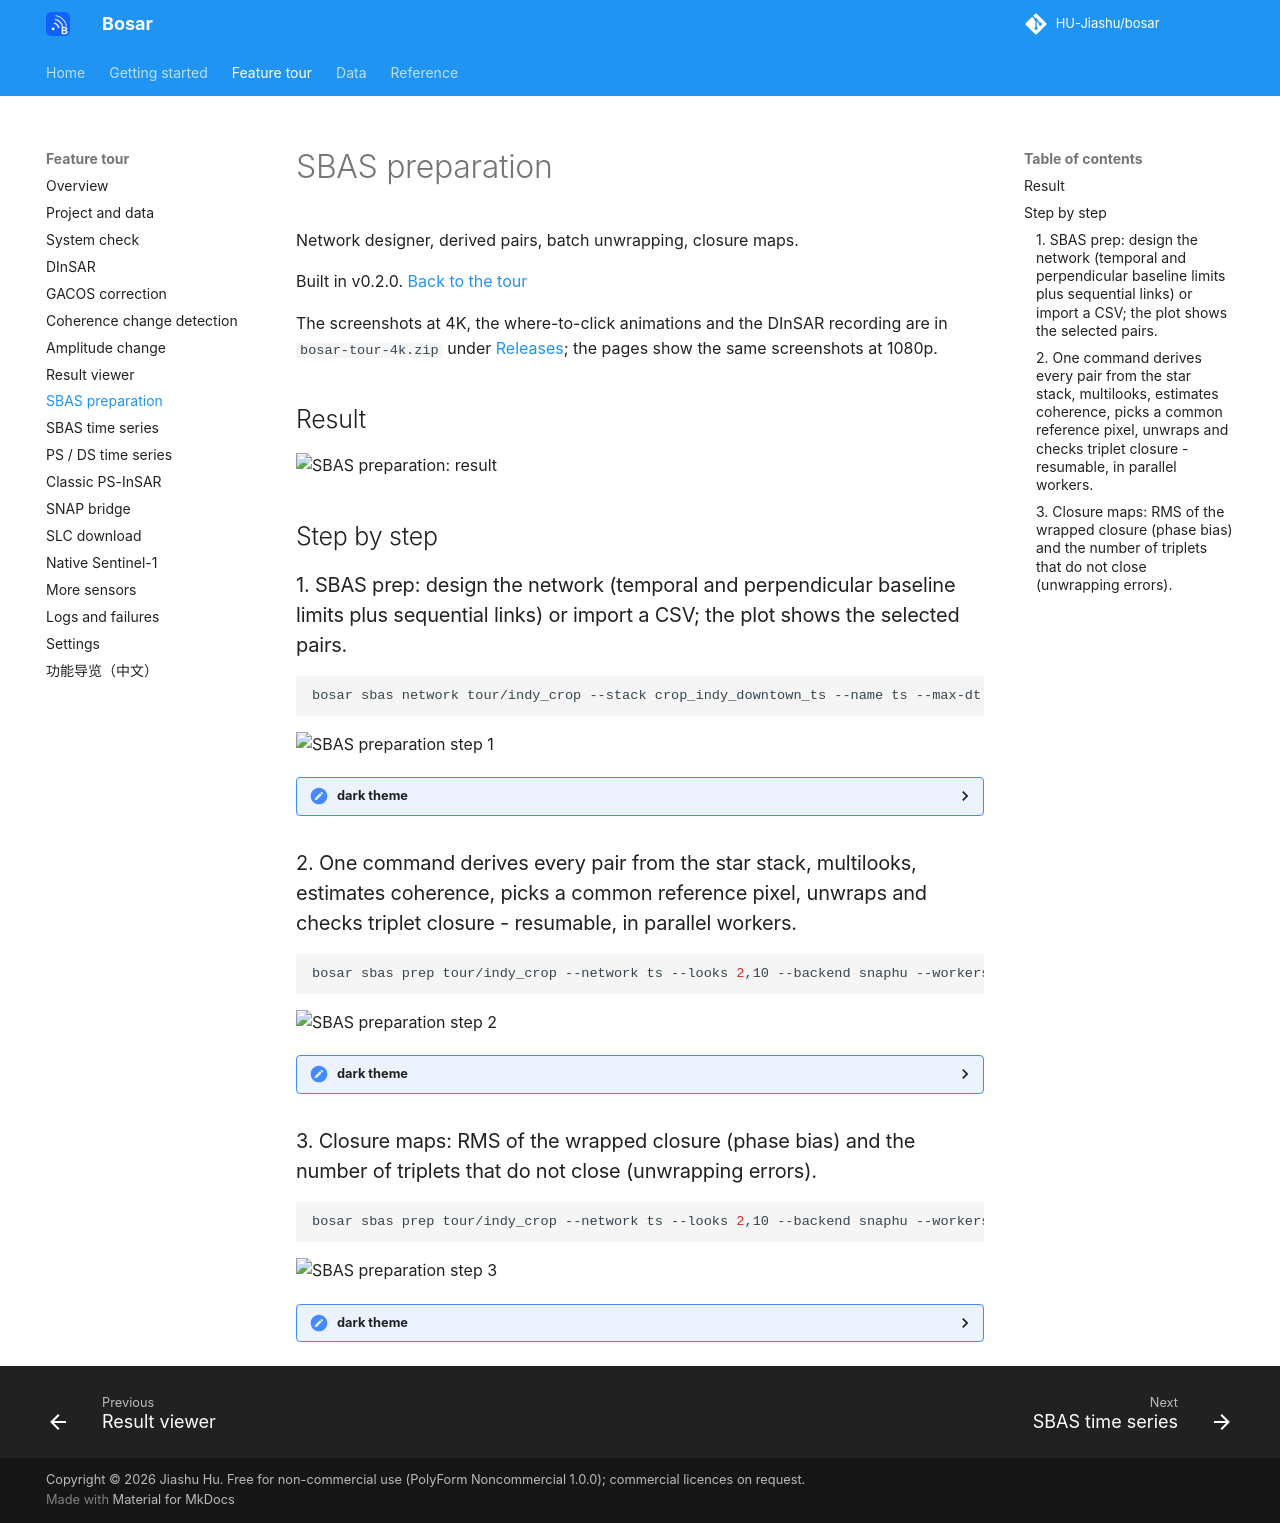

repository: HU-Jiashu/bosar · page: tour/sbas_prep/index.html · generator: mkdocs

# SBAS preparation

Network designer, derived pairs, batch unwrapping, closure maps.

Built in v0.2.0. [Back to the tour](README.md)

The screenshots at 4K, the where-to-click animations and the DInSAR recording are in `bosar-tour-4k.zip` under [Releases](https://github.com/HU-Jiashu/bosar/releases); the pages show the same screenshots at 1080p.

## Result

<picture><source media="(prefers-color-scheme: dark)" srcset="../assets/tour/sbas_prep/03_closure_dark.png"><img src="../assets/tour/sbas_prep/03_closure_light.png" width="900" alt="SBAS preparation: result"></picture>

## Step by step

### 1. SBAS prep: design the network (temporal and perpendicular baseline limits plus sequential links) or import a CSV; the plot shows the selected pairs.

```bash
bosar sbas network tour/indy_crop --stack crop_indy_downtown_ts --name ts --max-dt 36 --max-bperp 200 --k 3
```

<img src="../assets/tour/sbas_prep/01_network_light.png" width="900" alt="SBAS preparation step 1">

<details><summary>dark theme</summary>

<img src="../assets/tour/sbas_prep/01_network_dark.png" width="900" alt="SBAS preparation step 1 (dark)">

</details>

### 2. One command derives every pair from the star stack, multilooks, estimates coherence, picks a common reference pixel, unwraps and checks triplet closure - resumable, in parallel workers.

```bash
bosar sbas prep tour/indy_crop --network ts --looks 2,10 --backend snaphu --workers 6
```

<img src="../assets/tour/sbas_prep/02_prep_light.png" width="900" alt="SBAS preparation step 2">

<details><summary>dark theme</summary>

<img src="../assets/tour/sbas_prep/02_prep_dark.png" width="900" alt="SBAS preparation step 2 (dark)">

</details>

### 3. Closure maps: RMS of the wrapped closure (phase bias) and the number of triplets that do not close (unwrapping errors).

```bash
bosar sbas prep tour/indy_crop --network ts --looks 2,10 --backend snaphu --workers 6
```

<img src="../assets/tour/sbas_prep/03_closure_light.png" width="900" alt="SBAS preparation step 3">

<details><summary>dark theme</summary>

<img src="../assets/tour/sbas_prep/03_closure_dark.png" width="900" alt="SBAS preparation step 3 (dark)">

</details>
